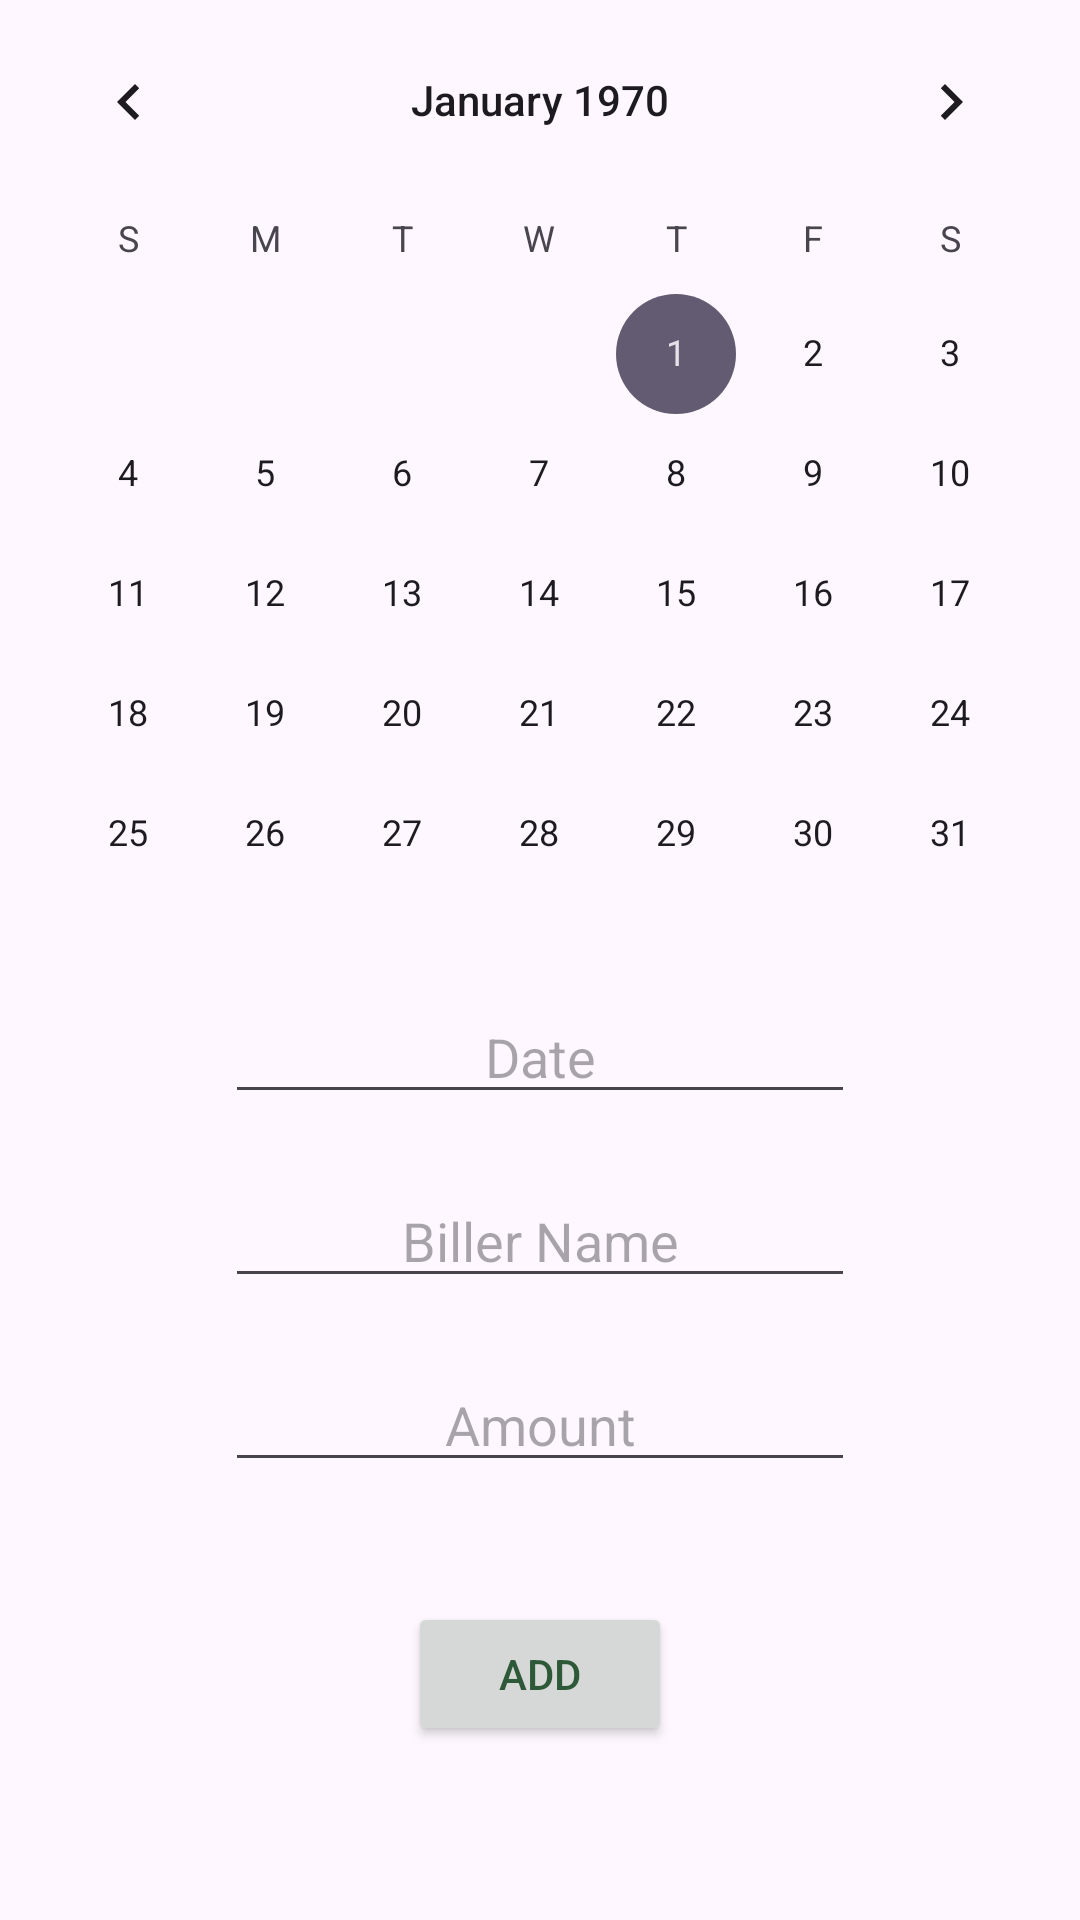

Layout XML and referenced resources for this Android screen:
<!-- AndroidManifest.xml: application theme Theme.CIERVO_ILUSTRE_LEAFY_INVESTMENTS -->
<!-- res/layout/activity_calendar_event_setter.xml -->
<?xml version="1.0" encoding="utf-8"?>
<RelativeLayout xmlns:android="http://schemas.android.com/apk/res/android"
    xmlns:app="http://schemas.android.com/apk/res-auto"
    xmlns:tools="http://schemas.android.com/tools"
    android:layout_width="match_parent"
    android:layout_height="match_parent"
    tools:context=".CalendarEventSetter">

    <CalendarView
        android:id="@+id/calendarView"
        android:layout_width="match_parent"
        android:layout_height="310dp"
        android:layout_alignParentStart="true"
        android:layout_alignParentTop="true" />

    <EditText
        android:id="@+id/dateOfBill"
        android:layout_width="wrap_content"
        android:layout_height="wrap_content"
        android:layout_below="@id/calendarView"
        android:layout_weight="8"
        android:layout_marginTop="20dp"
        android:ems="10"
        android:inputType="date"
        android:hint="Date"
        android:gravity="center"
        android:layout_centerHorizontal="true"/>

    <EditText
        android:id="@+id/nameOfBill"
        android:layout_width="wrap_content"
        android:layout_height="wrap_content"
        android:layout_below="@+id/dateOfBill"
        android:layout_centerHorizontal="true"
        android:layout_marginTop="20dp"
        android:ems="10"
        android:inputType="text"
        android:gravity="center"
        android:hint="Biller Name" />

    <EditText
        android:id="@+id/amountOfBill"
        android:layout_width="wrap_content"
        android:layout_height="wrap_content"
        android:layout_below="@+id/nameOfBill"
        android:layout_centerHorizontal="true"
        android:layout_marginTop="20dp"
        android:ems="10"
        android:inputType="numberDecimal"
        android:gravity="center"
        android:hint="Amount" />

    <Button
        android:id="@+id/addDueDate"
        android:layout_width="wrap_content"
        android:layout_height="wrap_content"
        android:layout_below="@id/amountOfBill"
        android:layout_marginTop="40dp"
        android:layout_centerHorizontal="true"
        android:text="Add" />


</RelativeLayout>
<!-- resources referenced by this layout -->
<resources>
  <style name="Theme.CIERVO_ILUSTRE_LEAFY_INVESTMENTS" parent="Base.Theme.CIERVO_ILUSTRE_LEAFY_INVESTMENTS" />
  <style name="Base.Theme.CIERVO_ILUSTRE_LEAFY_INVESTMENTS" parent="Theme.Material3.DayNight.NoActionBar">
          <item name="android:textColor">@color/dark_green</item>
      </style>
  <color name="dark_green">#2E5938</color>
</resources>
